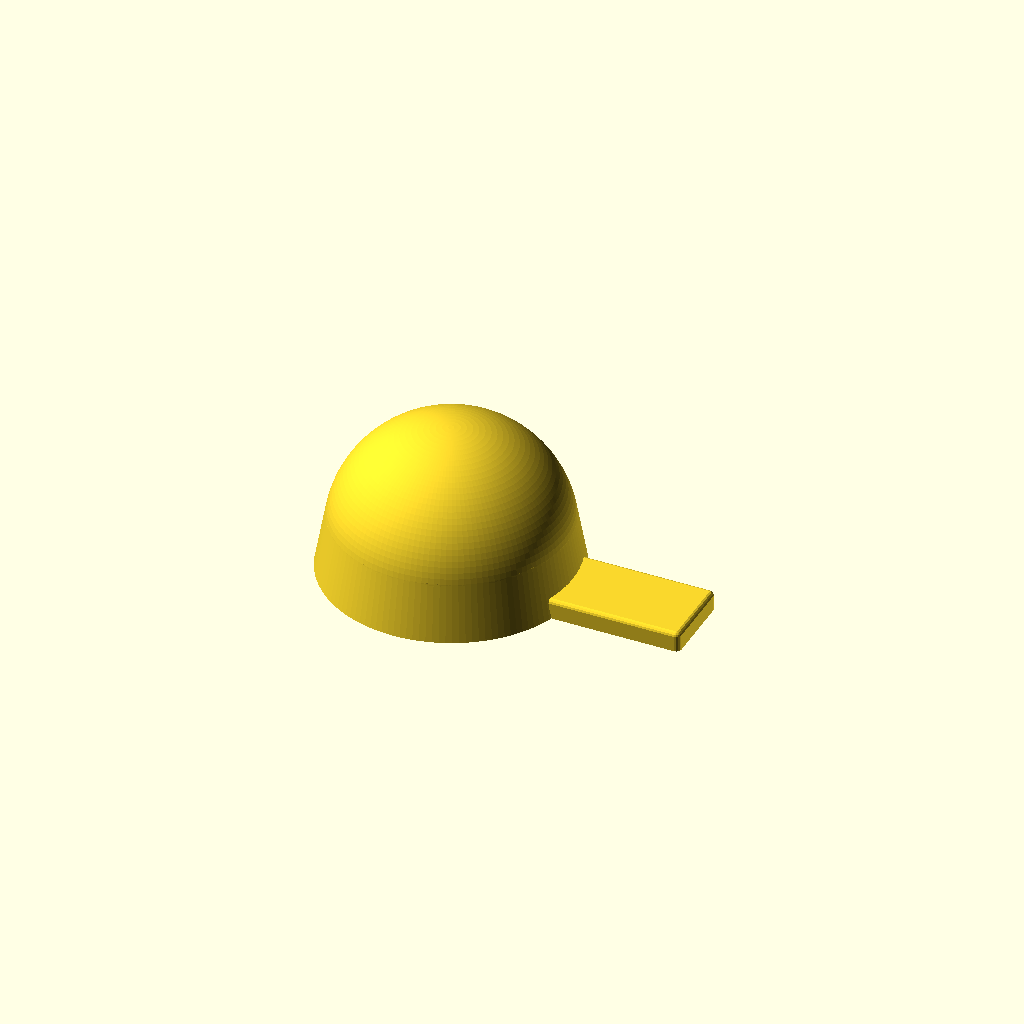
Cell 1: the model at its default parameters.
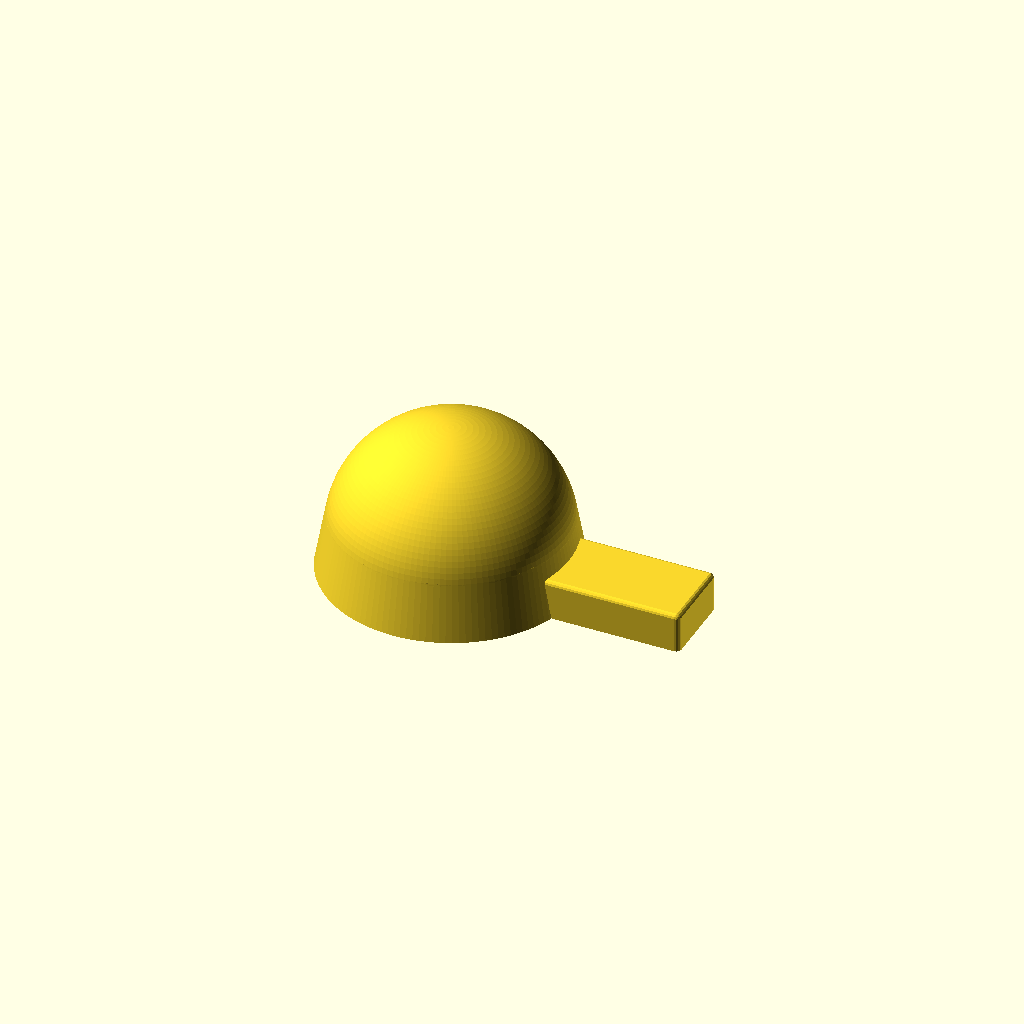
Cell 2: th = 8 (everything else at default).
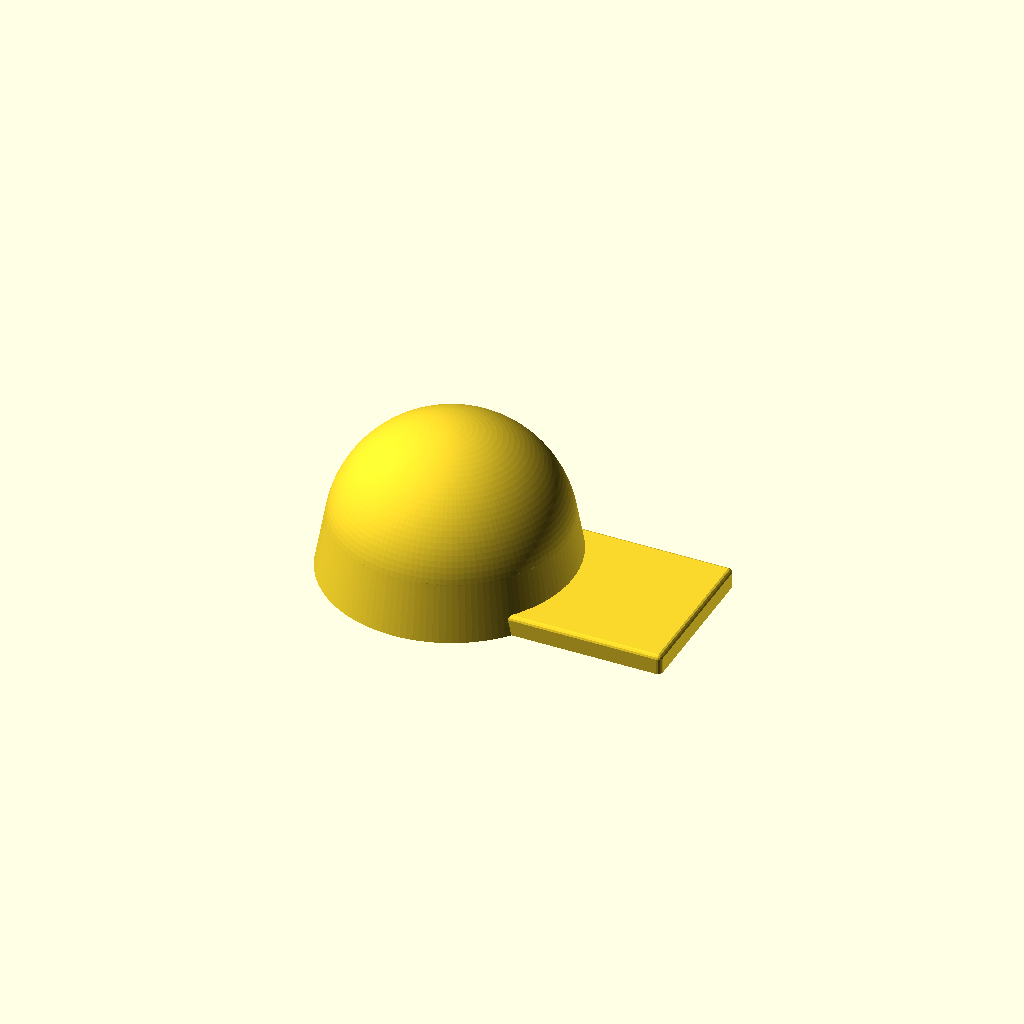
Cell 3: the same model with wh = 32.
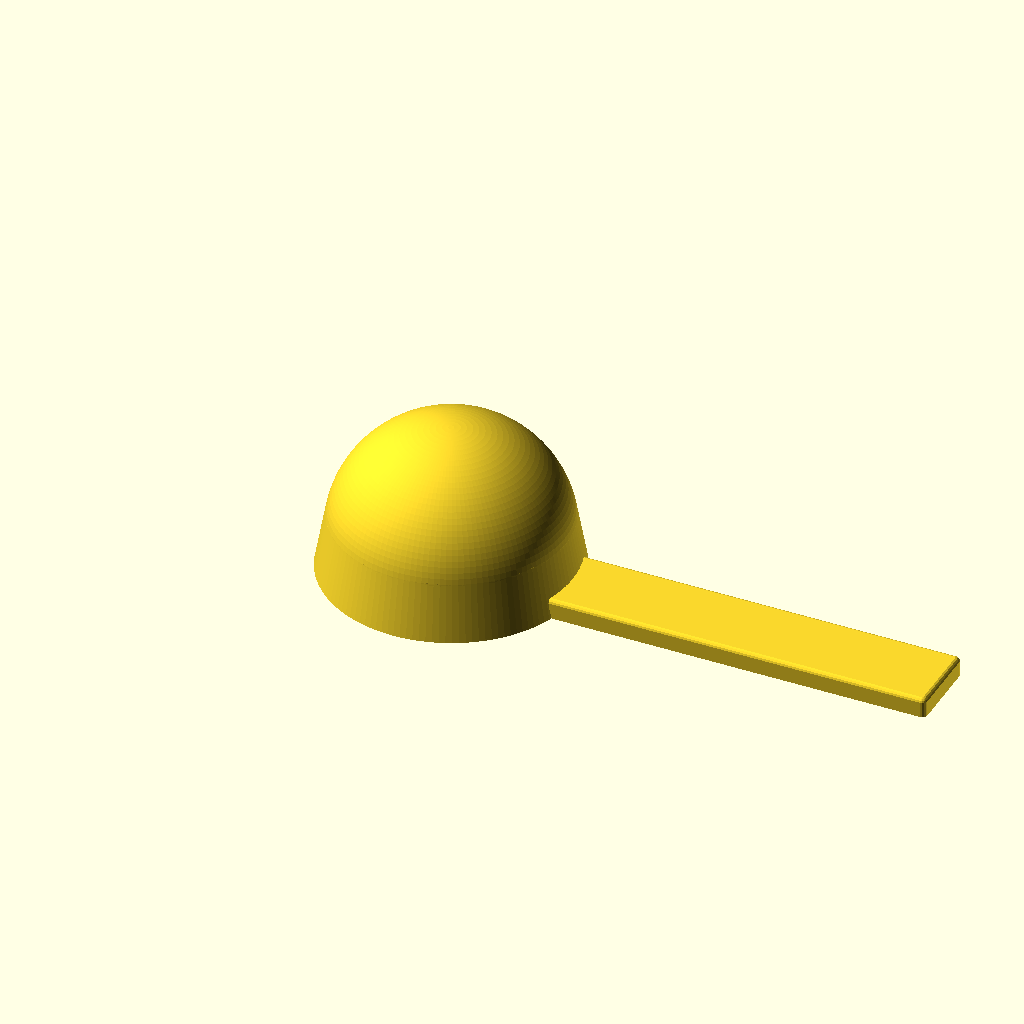
Cell 4: the same model with lh = 100.
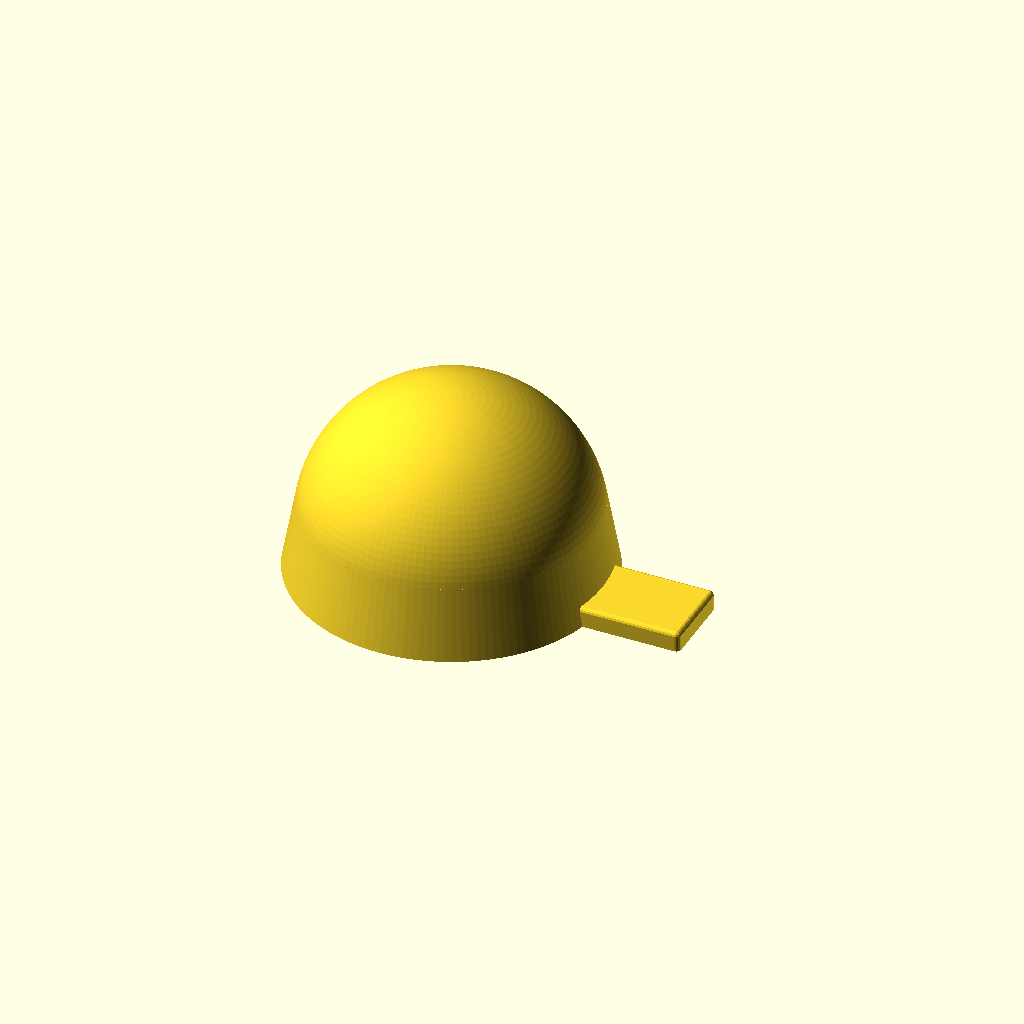
Cell 5: the same model with c = 66.
One fixed orthographic camera (rotation 55°, 0°, 25°; colour scheme Cornfield) for every cell.
Source of the model, inputs/thingiverse/files/thing-3340544/files/spoon.scad:

// thickness of handle
th = 4; 

// width of handle
wh = 16; 

// length of handle (measured from center)
lh = 50; 

//radius of handle rounding
rh = 1; 

// capacity in ml
c = 33; 

//wall thickness of spoon 
t = 2; 

//relative height of conical part, 0= no conical part, 1= conical height identical to radius of sphere 
hc =0.5; 

// angle of conical part, 90 means cylindrical
phi = 80; 

module dummy() {
    //end of configurable section of customizer
}

fn=128;
fnr = 16;

a1 = sin(phi);
h1 = 1 - cos(phi);
pi = 3.141592;
Vsphere1 = pi/3*sqr(h1)*(3*1-h1);
//rcone1 = a1 * (1 / cos(phi) * hc);
rcone1 = a1 + hc / tan(phi);
Vcone1 = hc * pi / 3 *(sqr(a1) + a1*rcone1 + sqr(rcone1));

s = pow(c*1000 / (Vcone1 + Vsphere1),1/3); //scalefactor
s1= 1;
echo(Vcone1 , Vsphere1, s);
echo(rcone1,a1);
//intersection() { mycube([100,100,100],[true,false,false]);
difference() 
{
    
    union() {
        scale([(rcone1*s+t/sin(phi))/(rcone1*s),(rcone1*s+t)/(rcone1*s),((hc+h1)*s+t)/((hc+h1)*s)]) spoon(rcone1*s,a1*s,1*s,hc*s,(1-h1)*s);
        intersection() {
            mycube([lh,wh,th],[false,true,false]);
            hull() for (dx=[0,1]) for (dy=[-1,1]) for (dz=[0,1])
            translate([dx*(lh-rh),dy*(wh/2-rh),dz*(th-rh)]) sphere(r=rh,$fn=fnr);
        }
    }
    
    translate([0,0,-0.001])spoon(rcone1*s,a1*s,1*s,hc*s,(1-h1)*s);
}
//}
function sqr(a) = ((a)*(a));
module spoon(r1,r2,rs,hc,dh)
{
    cylinder(r1=r1,r2=r2,h=hc,$fn=fn);
    translate([0,0,hc-dh])intersection(){
        sphere(r=rs,$fn=fn);
        //#translate([0,0,rs-dh]) mycube([2*rs+1,2*rs+1,rs],[true,true,false]);
        translate([0,0,dh]) cylinder(r=r2,h=rs,$fn=fn);
    }
}

module mycube(pos,center=[false,false,false])
{   
    translate([center[0]?-pos[0]/2:0,center[1]?-pos[1]/2:0,center[2]?-pos[2]/2:0])cube(pos);
}
Parameter table extracted from the source (name, type, default, range or options):
th: number, default 4
wh: number, default 16
lh: number, default 50
rh: number, default 1
c: number, default 33
t: number, default 2
hc: number, default 0.5
phi: number, default 80
